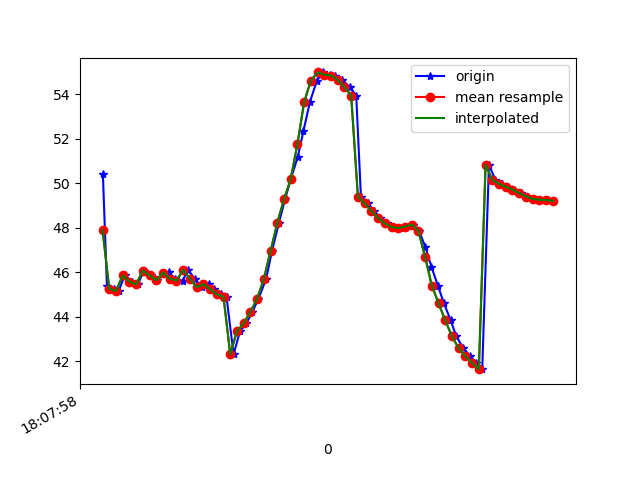

Data behind this chart, as committed beside it:
1617818878301, 514521847952661, 50.408016, 23.897636, -10.864897
1617818878313, 514521867183431, 45.39, 24.98, -12.11
1617818878333, 514521886414201, 45.25, 24.24, -10.35
1617818878348, 514521905644971, 45.16, 24.07, -10.29
1617818878366, 514521924875741, 45.85, 24.93, -9.719
1617818878387, 514521944106511, 45.58, 24.65, -9.752
1617818878405, 514521963337281, 45.45, 24.56, -9.664
1617818878423, 514521982568051, 46.07, 25.48, -8.985
1617818878443, 514522001798821, 45.85, 25.4, -9.14
1617818878462, 514522021029591, 45.63, 25.17, -8.98
1617818878482, 514522040260361, 45.97, 25.5, -8.316
1617818878497, 514522059491131, 45.98, 25.66, -8.667
1617818878516, 514522078721901, 45.71, 25.4, -8.414
1617818878538, 514522097952671, 45.61, 25.46, -7.978
1617818878555, 514522117183441, 46.1, 26.48, -7.742
1617818878574, 514522136414211, 45.7, 26.4, -7.94
1617818878595, 514522155644981, 45.32, 26.14, -7.548
1617818878616, 514522174875751, 45.46, 26.47, -7.161
1617818878633, 514522194106521, 45.23, 26.35, -7.74
1617818878653, 514522213337291, 45.01, 25.83, -8.114
1617818878669, 514522232568061, 44.89, 25.21, -8.632
1617818878690, 514522251798831, 42.31, 23.66, -11.45
1617818878709, 514522271029601, 43.34, 23.55, -10.83
1617818878728, 514522290260371, 43.7, 22.64, -12.85
1617818878746, 514522309491141, 44.22, 21.25, -15.62
1617818878764, 514522328721911, 44.8, 19.41, -19.04
1617818878787, 514522347952681, 45.7, 17.65, -23.15
1617818878804, 514522367183451, 46.94, 15.93, -27.85
1617818878825, 514522386414221, 48.22, 13.95, -32.81
1617818878843, 514522405644991, 49.26, 11.73, -37.77
1617818878860, 514522424875761, 50.18, 9.68, -42.51
1617818878881, 514522444106531, 51.17, 8.009, -46.81
1617818878898, 514522463337301, 52.34, 6.764, -50.52
1617818878917, 514522482568071, 53.63, 5.92, -53.73
1617818878938, 514522501798841, 54.61, 5.245, -56.8
1617818878955, 514522521029611, 54.97, 4.449, -59.79
1617818878977, 514522540260381, 54.87, 3.501, -62.45
1617818878993, 514522559491151, 54.83, 2.865, -64.56
1617818879014, 514522578721921, 54.63, 2.318, -66.13
1617818879036, 514522597952691, 54.3, 1.934, -67.07
1617818879055, 514522617183461, 53.93, 1.824, -67.37
1617818879069, 514522636414231, 49.39, 0.0173, -64.99
1617818879090, 514522655645001, 49.09, 2.41, -66.09
1617818879108, 514522674875771, 48.74, 3.15, -64.57
1617818879126, 514522694106541, 48.43, 4.244, -62.48
1617818879146, 514522713337311, 48.19, 5.655, -59.82
1617818879166, 514522732568081, 48.03, 7.263, -56.68
1617818879185, 514522751798851, 47.98, 9.036, -53.22
1617818879202, 514522771029621, 48.04, 11.01, -49.59
1617818879224, 514522790260391, 48.14, 13.16, -45.91
1617818879242, 514522809491161, 47.85, 15.12, -42.25
1617818879261, 514522828721931, 47.12, 16.5, -38.45
1617818879279, 514522847952701, 46.23, 17.4, -34.38
1617818879298, 514522867183471, 45.39, 18, -30.38
1617818879316, 514522886414241, 44.6, 18.41, -26.68
1617818879336, 514522905645011, 43.83, 18.56, -23.37
1617818879353, 514522924875781, 43.11, 18.51, -20.42
1617818879374, 514522944106551, 42.58, 18.57, -17.96
1617818879395, 514522963337321, 42.21, 18.81, -16.12
1617818879412, 514522982568091, 41.92, 19.17, -14.73
1617818879430, 514523001798861, 41.64, 19.53, -13.63
... 11 more rows
